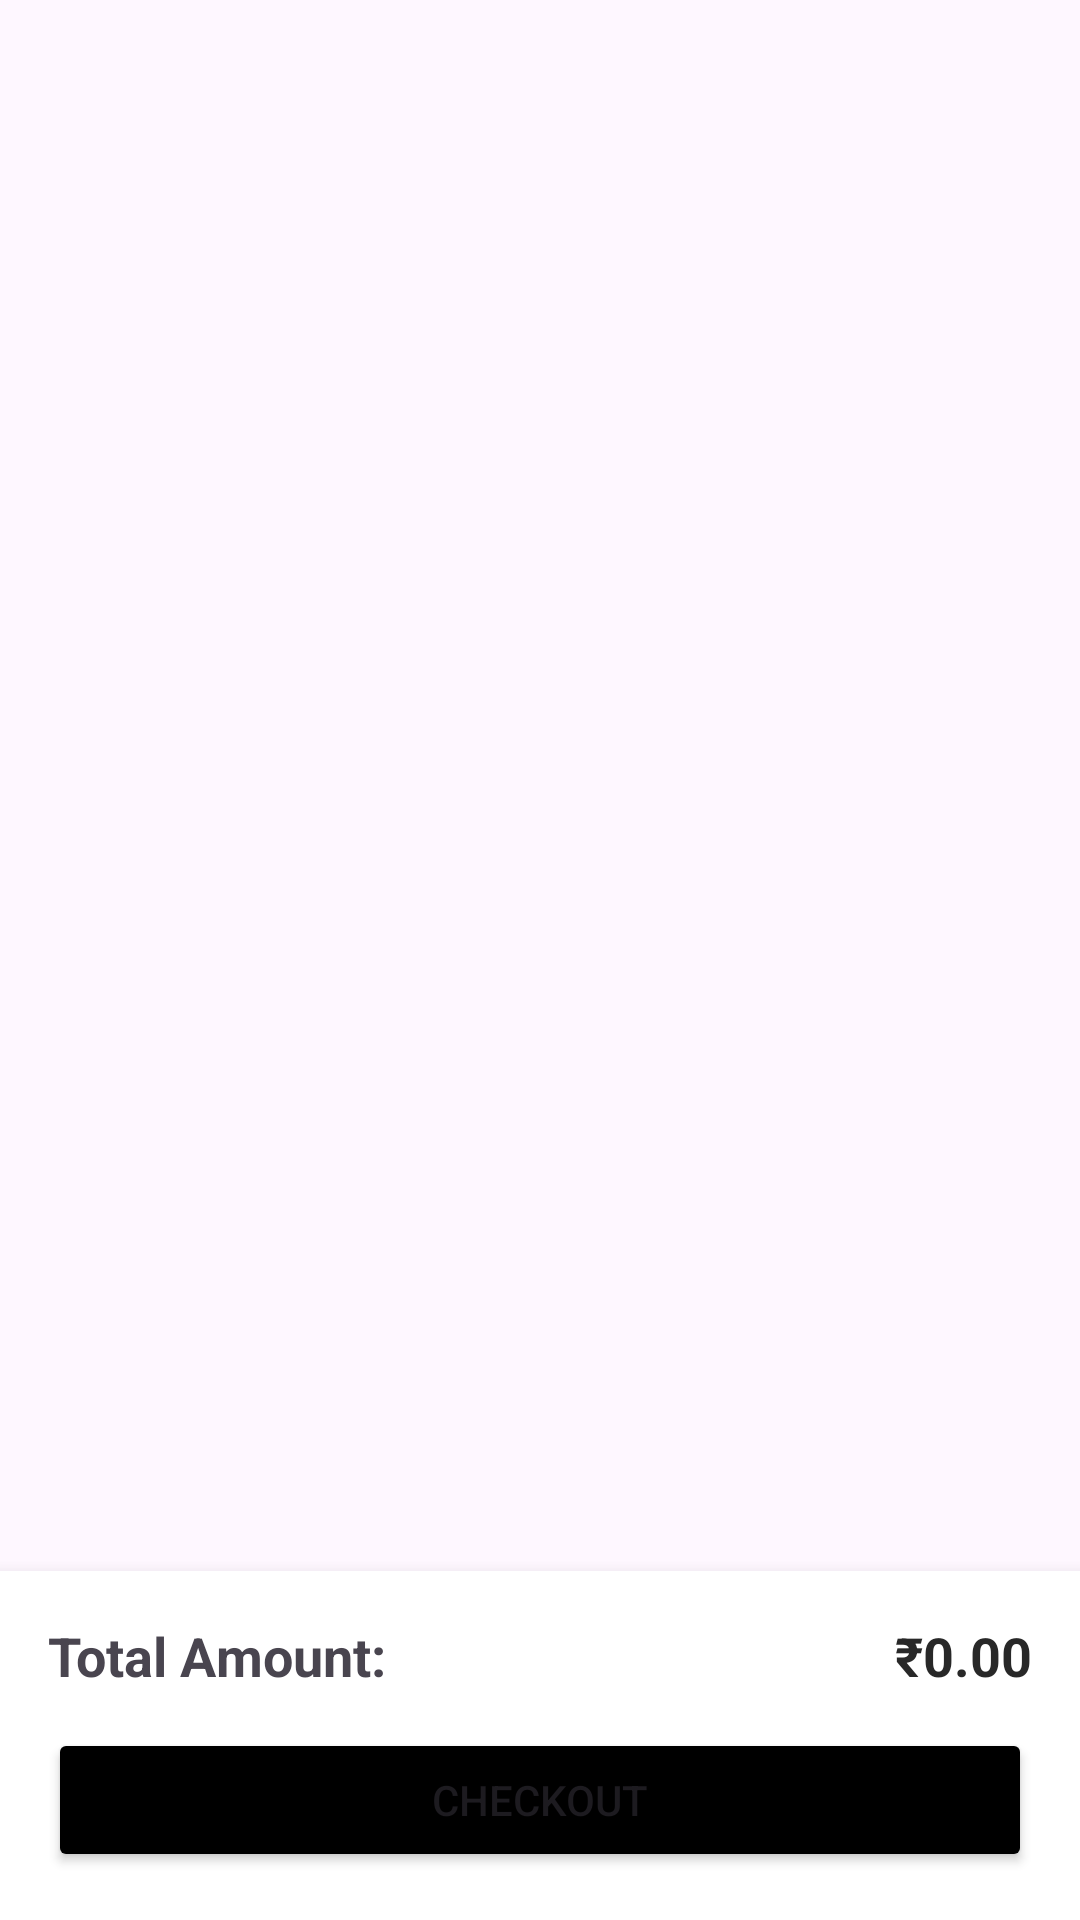

Write the Android layout XML for this screen, with the resource values it uses.
<!-- AndroidManifest.xml: application theme Theme.FitKart -->
<!-- res/layout/fragment_cart.xml -->
<?xml version="1.0" encoding="utf-8"?>
<androidx.constraintlayout.widget.ConstraintLayout xmlns:android="http://schemas.android.com/apk/res/android"
    xmlns:app="http://schemas.android.com/apk/res-auto"
    android:layout_width="match_parent"
    android:layout_height="match_parent">

    <androidx.recyclerview.widget.RecyclerView
        android:id="@+id/rvCartItems"
        android:layout_width="match_parent"
        android:layout_height="0dp"
        app:layout_constraintBottom_toTopOf="@+id/checkoutSection"
        app:layout_constraintTop_toTopOf="parent" />

    <TextView
        android:id="@+id/tvEmptyCart"
        android:layout_width="wrap_content"
        android:layout_height="wrap_content"
        android:text="Your Cart is Empty"
        android:visibility="gone"
        app:layout_constraintBottom_toBottomOf="parent"
        app:layout_constraintEnd_toEndOf="parent"
        app:layout_constraintStart_toStartOf="parent"
        app:layout_constraintTop_toTopOf="parent" />

    <LinearLayout
        android:id="@+id/checkoutSection"
        android:layout_width="match_parent"
        android:layout_height="wrap_content"
        android:background="@color/color_white"
        android:elevation="8dp"
        android:orientation="vertical"
        android:padding="16dp"
        app:layout_constraintBottom_toBottomOf="parent">

        <LinearLayout
            android:layout_width="match_parent"
            android:layout_height="wrap_content"
            android:orientation="horizontal">
            <TextView
                android:layout_width="0dp"
                android:layout_height="wrap_content"
                android:layout_weight="1"
                android:text="Total Amount:"
                android:textSize="18sp"
                android:textStyle="bold" />
            <TextView
                android:id="@+id/tvTotalAmount"
                android:layout_width="wrap_content"
                android:layout_height="wrap_content"
                android:text="₹0.00"
                android:textColor="@color/color_primary"
                android:textSize="18sp"
                android:textStyle="bold" />
        </LinearLayout>

        <Button
            android:id="@+id/btnCheckout"
            android:layout_width="match_parent"
            android:layout_height="wrap_content"
            android:layout_marginTop="12dp"
            android:text="Checkout"
            android:backgroundTint="@color/color_black" />
    </LinearLayout>

</androidx.constraintlayout.widget.ConstraintLayout>
<!-- resources referenced by this layout -->
<resources>
  <color name="color_black">#FF000000</color>
  <color name="color_primary">#282828</color>
  <color name="color_white">#FFFFFFFF</color>
  <style name="Theme.FitKart" parent="Base.Theme.FitKart" />
  <style name="Base.Theme.FitKart" parent="Theme.Material3.DayNight.NoActionBar">
          
          
      </style>
</resources>
